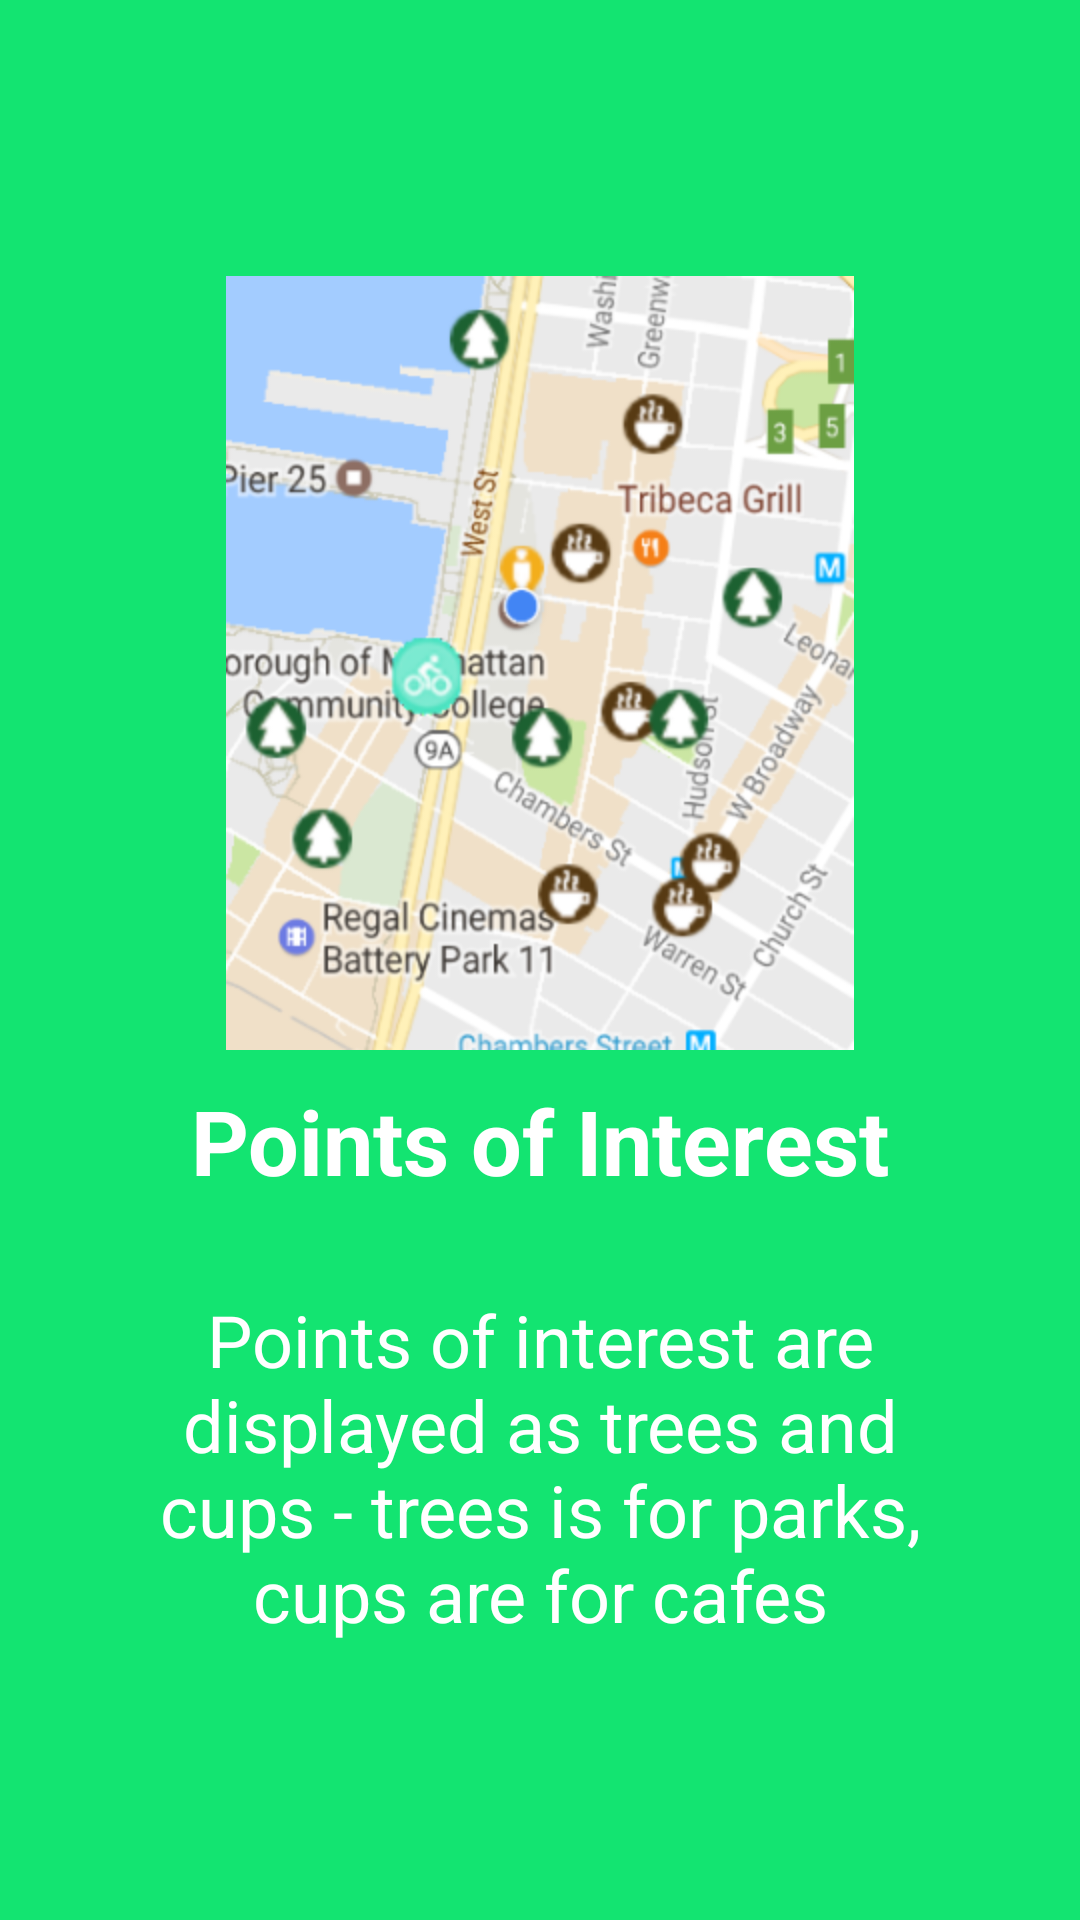

Android layout source for this screen:
<!-- AndroidManifest.xml: application theme Theme.AppCompat.NoActionBar -->
<!-- res/layout/slide3.xml -->
<RelativeLayout xmlns:android="http://schemas.android.com/apk/res/android"
    xmlns:app="http://schemas.android.com/apk/res-auto"
    android:orientation="vertical" android:layout_width="match_parent"
                android:layout_height="match_parent"
                android:background="@color/bg_screen3">

    <LinearLayout
        android:layout_width="wrap_content"
        android:layout_height="wrap_content"
        android:layout_centerInParent="true"
        android:gravity="center_horizontal"
        android:orientation="vertical">

        <ImageView
            android:layout_width="wrap_content"
            android:layout_height="wrap_content"
            app:srcCompat="@mipmap/mapic" />

        <TextView
            android:layout_width="wrap_content"
            android:layout_height="wrap_content"
            android:text="@string/points_of_interest"
            android:textColor="@android:color/white"
            android:textSize="@dimen/slide_title"
            android:textStyle="bold"
            android:padding="10dp" />

        <TextView
            android:layout_width="wrap_content"
            android:layout_height="wrap_content"
            android:layout_marginTop="20dp"
            android:paddingLeft="@dimen/desc_padding"
            android:paddingRight="@dimen/desc_padding"
            android:text="@string/third_slide"
            android:textAlignment="center"
            android:textColor="@android:color/white"
            android:textSize="24sp" />

    </LinearLayout>

</RelativeLayout>
<!-- resources referenced by this layout -->
<resources>
  <color name="bg_screen3">#13e471</color>
  <dimen name="desc_padding">40dp</dimen>
  <dimen name="slide_title">30sp</dimen>
  <!-- mipmap mapic: png bitmap (mipmap-hdpi, 124235 bytes) -->
  <string name="points_of_interest">Points of Interest</string>
  <string name="third_slide">Points of interest are displayed as trees and cups - trees is for parks, cups are for cafes</string>
</resources>
